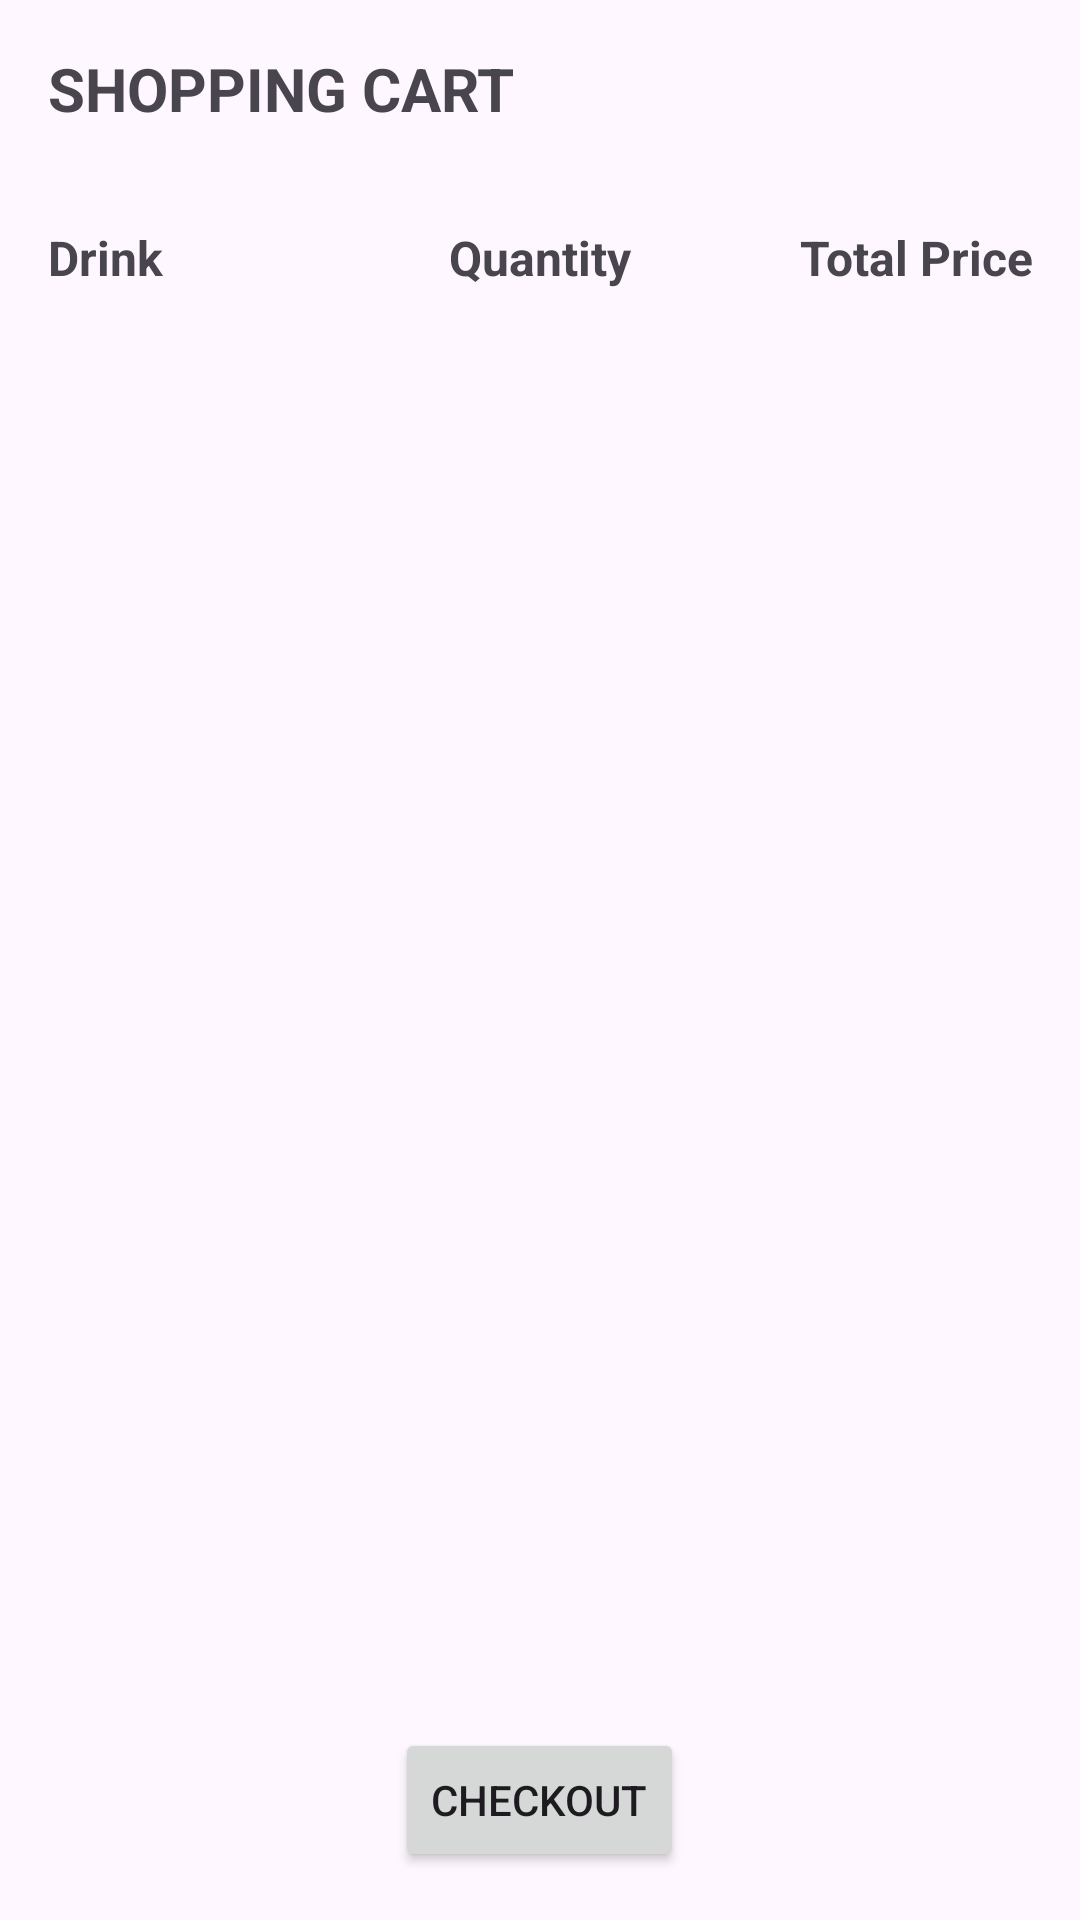

Produce the Android XML layout that renders to this screen, including the resource entries it uses.
<!-- AndroidManifest.xml: application theme Theme.APT3060 -->
<!-- res/layout/activity_cart.xml -->
<?xml version="1.0" encoding="utf-8"?>
<LinearLayout xmlns:android="http://schemas.android.com/apk/res/android"
    xmlns:app="http://schemas.android.com/apk/res-auto"
    xmlns:tools="http://schemas.android.com/tools"
    android:layout_width="match_parent"
    android:layout_height="match_parent"
    android:orientation="vertical"
    tools:context=".Cart">

    <TextView
        android:layout_width="wrap_content"
        android:layout_height="wrap_content"
        android:layout_margin="16dp"
        android:text="SHOPPING CART"
        android:textSize="20sp"
        android:textStyle="bold" />

    <LinearLayout
        android:layout_width="match_parent"
        android:layout_height="wrap_content"
        android:orientation="horizontal"
        android:layout_margin="16dp">

        <TextView
            android:layout_width="0dp"
            android:layout_height="wrap_content"
            android:layout_weight="1"
            android:text="Drink"
            android:textSize="16sp"
            android:textStyle="bold" />

        <TextView
            android:layout_width="0dp"
            android:layout_height="wrap_content"
            android:layout_weight="1"
            android:text="Quantity"
            android:textSize="16sp"
            android:textStyle="bold"
            android:gravity="center" />

        <TextView
            android:layout_width="0dp"
            android:layout_height="wrap_content"
            android:layout_weight="1"
            android:text="Total Price"
            android:textSize="16sp"
            android:textStyle="bold"
            android:gravity="end" />
    </LinearLayout>

    <androidx.recyclerview.widget.RecyclerView
        android:id="@+id/recycler_view_cart"
        android:layout_width="match_parent"
        android:layout_height="0dp"
        android:layout_weight="1"
        android:layout_margin="16dp"
        android:layout_marginTop="8dp"
        android:layout_marginBottom="8dp" />

    <Button
        android:id="@+id/btn_checkout"
        android:layout_width="wrap_content"
        android:layout_height="wrap_content"
        android:text="Checkout"
        android:layout_gravity="center"
        android:layout_margin="16dp" />
</LinearLayout>
<!-- resources referenced by this layout -->
<resources>
  <style name="Theme.APT3060" parent="Base.Theme.APT3060" />
  <style name="Base.Theme.APT3060" parent="Theme.Material3.DayNight.NoActionBar">
          
          
      </style>
</resources>
